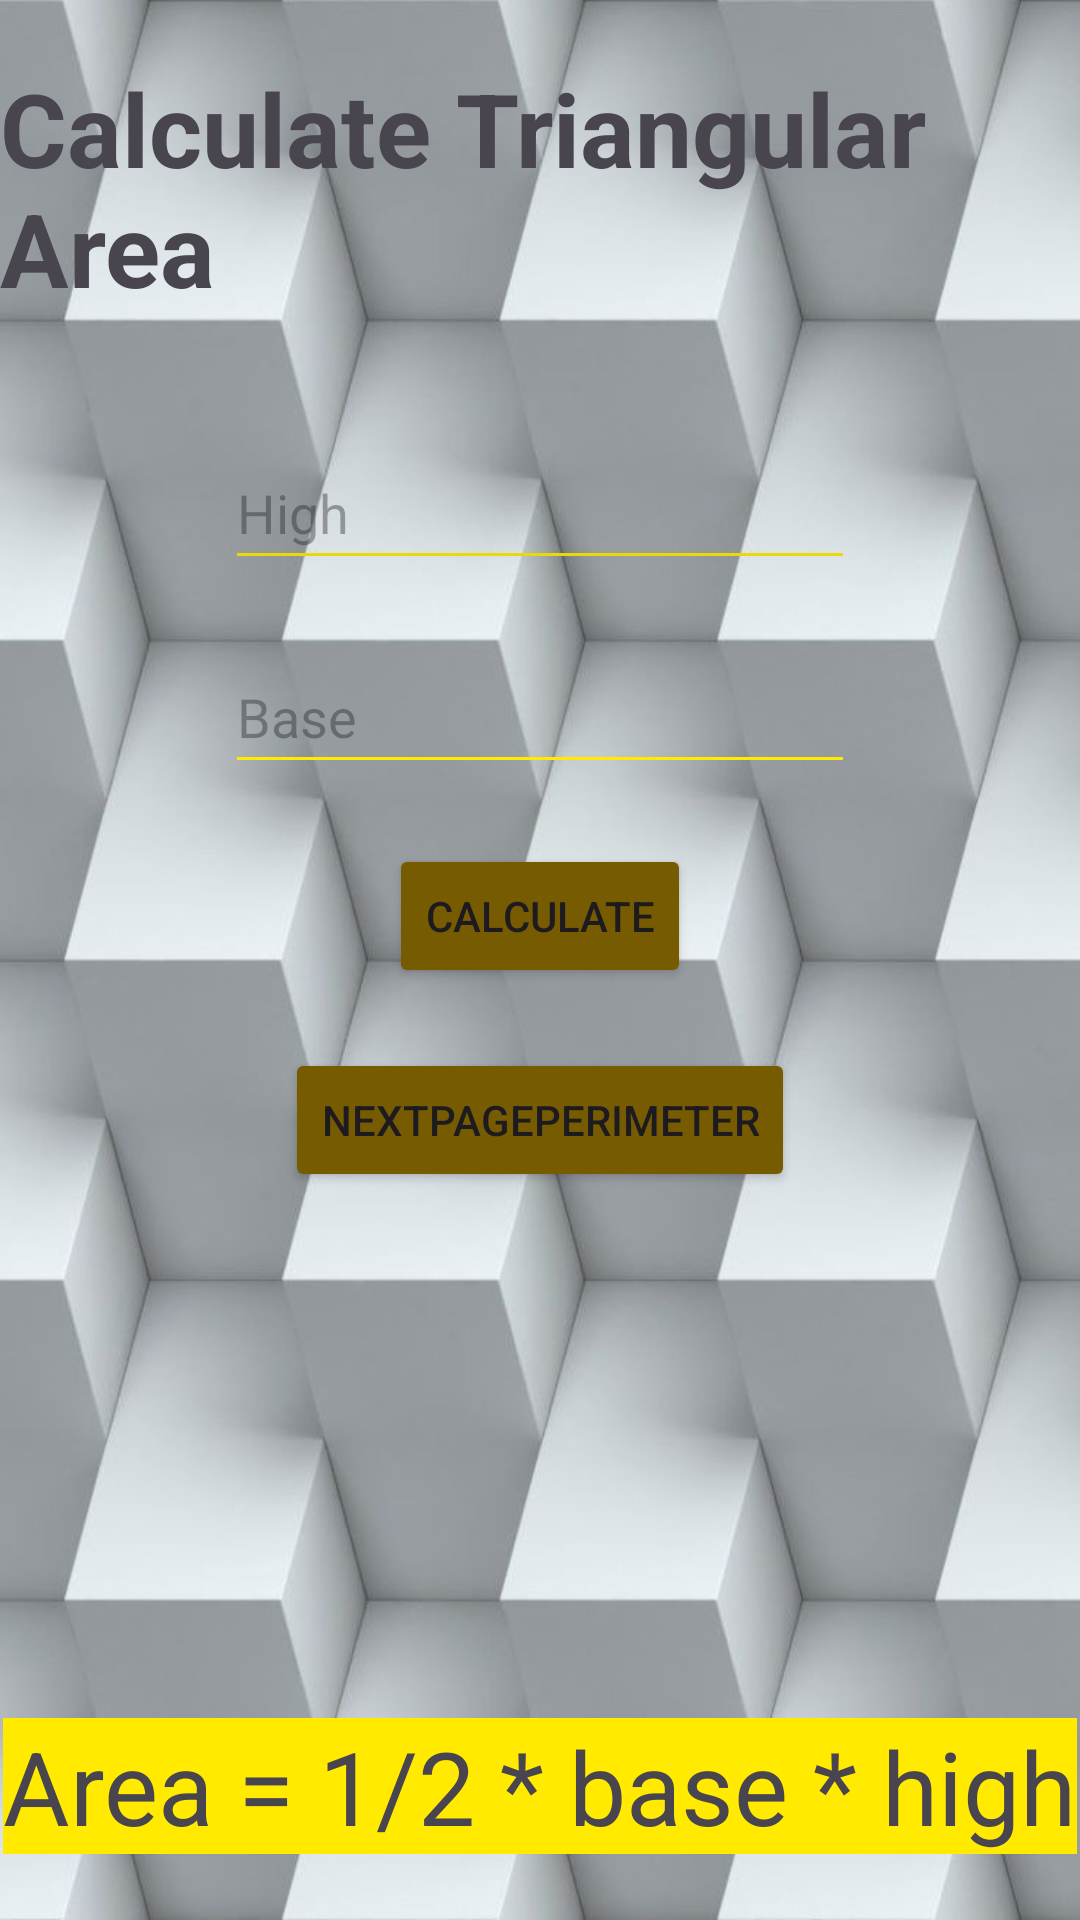

Android layout source for this screen:
<!-- AndroidManifest.xml: application theme Theme.CaculateAreaofTrianglePerimeteroftriangle -->
<!-- res/layout/activity_main2.xml -->
<?xml version="1.0" encoding="utf-8"?>
<androidx.appcompat.widget.LinearLayoutCompat xmlns:android="http://schemas.android.com/apk/res/android"
    xmlns:app="http://schemas.android.com/apk/res-auto"
    xmlns:tools="http://schemas.android.com/tools"
    android:layout_width="match_parent"
    android:layout_height="match_parent"
    android:background="@drawable/download"
    android:orientation="vertical">

    <TextView
        android:id="@+id/textView4"
        android:layout_width="wrap_content"
        android:layout_height="wrap_content"
        android:layout_marginTop="20dp"
        android:text="Calculate Triangular Area"
        android:textSize="34sp"
        android:textStyle="bold"
        app:layout_constraintEnd_toEndOf="parent"
        app:layout_constraintStart_toStartOf="parent"
        app:layout_constraintTop_toTopOf="parent" />

    <EditText
        android:id="@+id/high"
        android:layout_width="wrap_content"
        android:layout_height="wrap_content"
        android:layout_gravity="center"
        android:layout_marginTop="40dp"
        android:backgroundTint="#EAD70C"
        android:ems="10"
        android:hint="High"
        android:inputType="numberDecimal"
        android:minHeight="48dp"
        app:layout_constraintStart_toStartOf="parent"
        app:layout_constraintTop_toBottomOf="@+id/textView4" />

    <EditText
        android:id="@+id/base"

        android:layout_width="wrap_content"
        android:layout_height="wrap_content"
        android:layout_gravity="center"
        android:layout_marginTop="20dp"
        android:backgroundTint="#FFEA00"
        android:ems="10"
        android:hint="Base"
        android:inputType="numberDecimal"
        android:minHeight="48dp"
        app:layout_constraintStart_toStartOf="parent"
        app:layout_constraintTop_toBottomOf="@+id/high" />

    <Button
        android:id="@+id/btncal"
        android:layout_width="wrap_content"
        android:layout_height="wrap_content"
        android:layout_gravity="center"
        android:layout_marginTop="20dp"
        android:backgroundTint="#775B00"
        android:text="Calculate"
        app:layout_constraintStart_toStartOf="parent"
        app:layout_constraintTop_toBottomOf="@+id/base" />

    <Button
        android:id="@+id/btnnext"
        android:layout_width="wrap_content"
        android:layout_height="wrap_content"
        android:layout_gravity="center"
        android:layout_marginTop="20dp"
        android:backgroundTint="#775B00"
        android:text="NextPagePerimeter"
        app:layout_constraintStart_toStartOf="parent"
        app:layout_constraintTop_toBottomOf="@+id/btncal" />

    <TextView
        android:id="@+id/result"
        style="@style/Widget.AppCompat.TextView"
        android:layout_width="wrap_content"
        android:layout_height="wrap_content"
        android:layout_gravity="center"
        android:layout_marginTop="30dp"
        android:background="#EDDCA1"
        android:backgroundTint="#6C5A1D"
        android:textSize="34sp"
        android:visibility="invisible"
        app:layout_constraintStart_toStartOf="parent"
        app:layout_constraintTop_toBottomOf="@+id/btnnext" />

    <TextView
        android:id="@+id/textView7"
        android:layout_width="wrap_content"
        android:layout_height="wrap_content"
        android:layout_gravity="center"
        android:layout_marginTop="100dp"
        android:background="#FFEA00"
        android:backgroundTint="#FFEA00"
        android:text="Area = 1/2 * base * high"
        android:textSize="34sp"
        app:layout_constraintStart_toStartOf="parent"
        app:layout_constraintTop_toBottomOf="@+id/result" />

</androidx.appcompat.widget.LinearLayoutCompat>
<!-- resources referenced by this layout -->
<resources>
  <!-- drawable download: jpeg bitmap (drawable, 47521 bytes) -->
  <style name="Theme.CaculateAreaofTrianglePerimeteroftriangle" parent="Base.Theme.CaculateAreaofTrianglePerimeteroftriangle" />
  <style name="Base.Theme.CaculateAreaofTrianglePerimeteroftriangle" parent="Theme.Material3.DayNight.NoActionBar">
          
          
      </style>
</resources>
